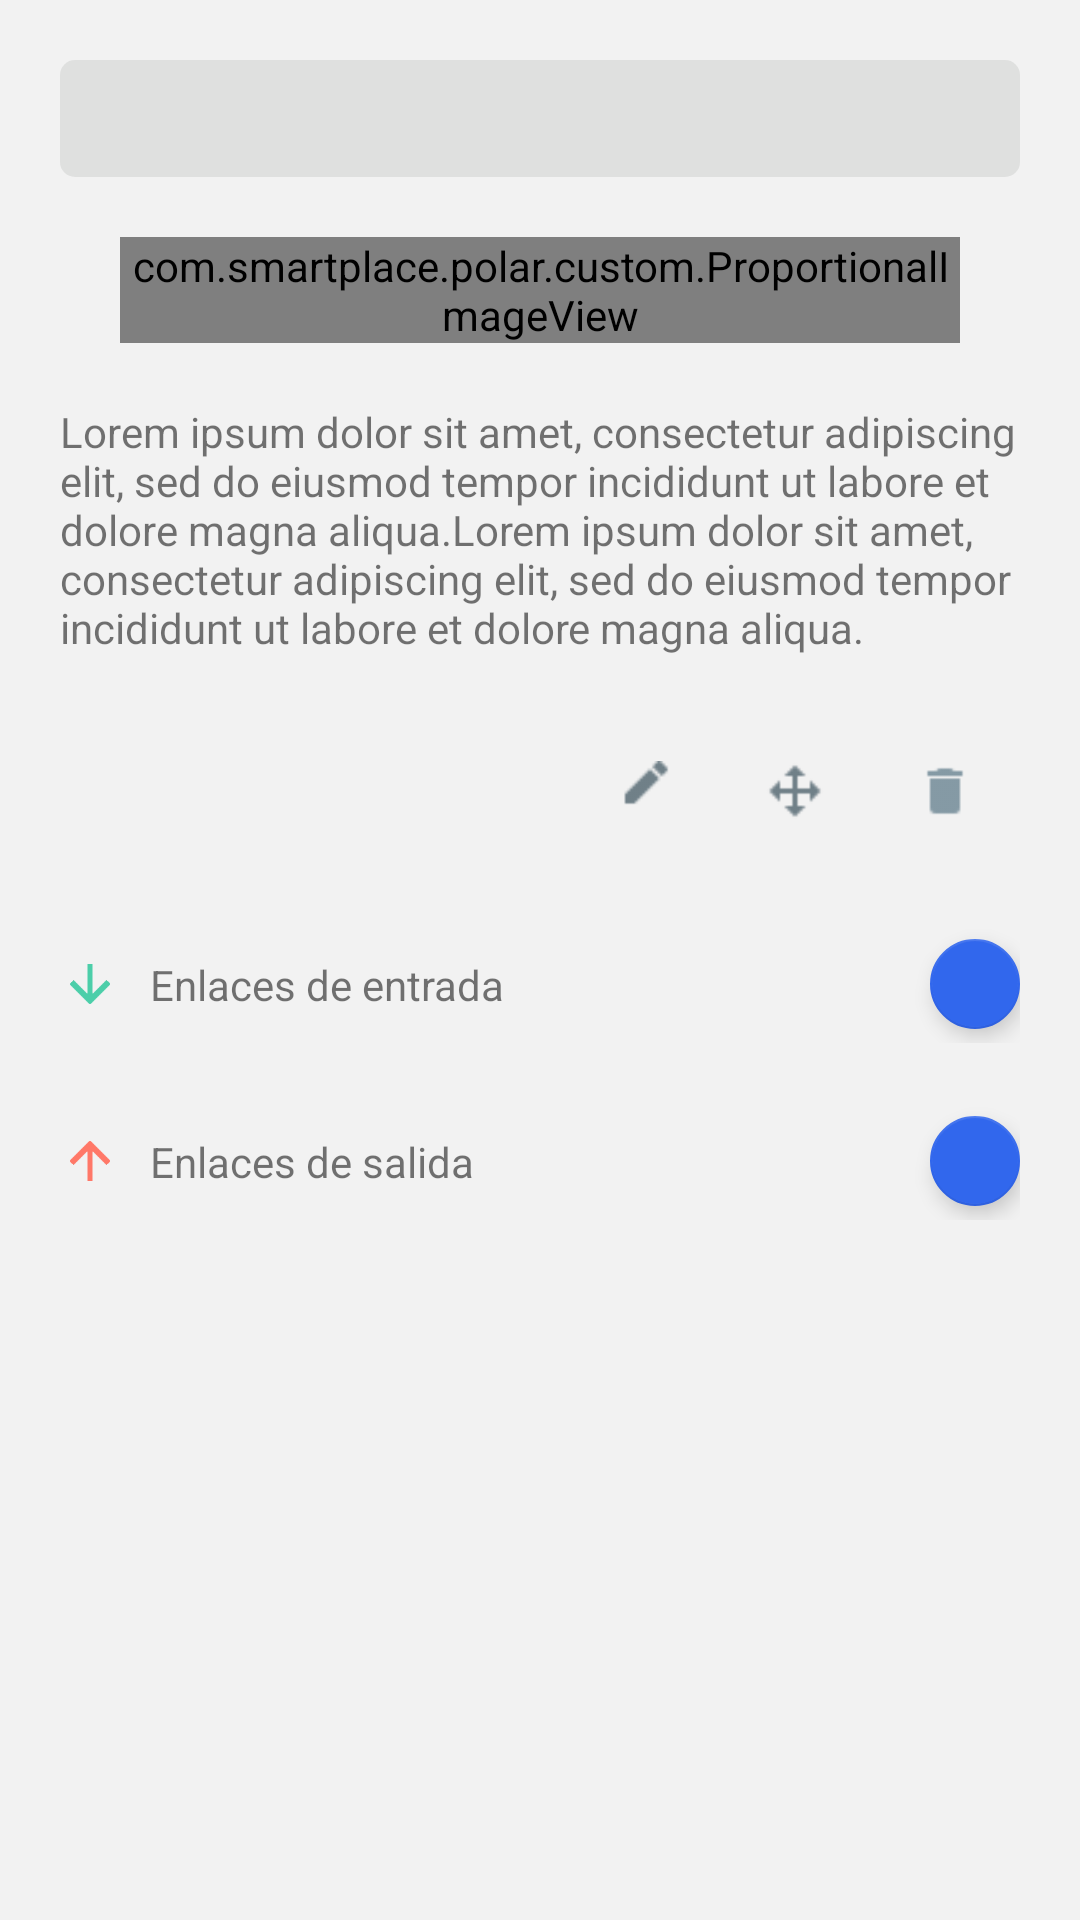

Write the Android layout XML for this screen, with the resource values it uses.
<!-- AndroidManifest.xml: application theme AppTheme -->
<!-- res/layout/fragment_requirement.xml -->
<FrameLayout xmlns:android="http://schemas.android.com/apk/res/android"
    xmlns:tools="http://schemas.android.com/tools"
    android:layout_width="match_parent"
    android:layout_height="match_parent"
    android:background="@color/white"
    xmlns:app="http://schemas.android.com/apk/res-auto"
    tools:context="com.smartplace.polar.fragments.RequirementFragment">

    <ScrollView
        android:layout_width="match_parent"
        android:layout_height="match_parent">

        <LinearLayout
            android:layout_width="match_parent"
            android:orientation="vertical"
            android:layout_height="wrap_content">

            <TextView
                android:id="@+id/tv_type"
                android:padding="10dp"
                android:background="@drawable/bg_gray_rounded"
                android:layout_width="match_parent"
                android:layout_marginLeft="20dp"
                android:layout_marginRight="20dp"
                android:layout_marginTop="20dp"
                android:layout_height="wrap_content" />

            <com.smartplace.polar.custom.ProportionalImageView
                android:id="@+id/iv_requirement"
                android:layout_marginTop="20dp"
                android:layout_width="280dp"
                android:layout_height="wrap_content"
                android:layout_marginLeft="20dp"
                android:layout_marginRight="20dp"
                android:layout_gravity="center"
                android:adjustViewBounds="true"
                />

            <TextView
                android:id="@+id/tv_requirement"
                android:text="Lorem ipsum dolor sit amet, consectetur adipiscing elit, sed do eiusmod tempor incididunt ut labore et dolore magna aliqua.Lorem ipsum dolor sit amet, consectetur adipiscing elit, sed do eiusmod tempor incididunt ut labore et dolore magna aliqua."
                android:layout_width="match_parent"
                android:layout_margin="20dp"
                android:layout_height="wrap_content" />
            <LinearLayout
                android:layout_width="match_parent"
                android:orientation="horizontal"
                android:gravity="right"
                android:layout_marginLeft="20dp"
                android:layout_marginRight="20dp"
                android:layout_height="wrap_content">

                <ImageView
                    android:id="@+id/btn_edit"
                    android:layout_width="50dp"
                    android:layout_gravity="center"
                    android:padding="15dp"
                    android:src="@drawable/ic_edit"
                    android:textColor="@android:color/secondary_text_light"
                    android:background="@android:color/transparent"
                    android:layout_height="50dp" />
                <ImageView
                    android:id="@+id/btn_move"
                    android:layout_width="50dp"
                    android:layout_gravity="center"
                    android:padding="15dp"
                    android:src="@drawable/ic_move"
                    android:textColor="@android:color/secondary_text_light"
                    android:background="@android:color/transparent"
                    android:layout_height="50dp" />

                <ImageView
                    android:id="@+id/btn_delete"
                    android:layout_width="50dp"
                    android:layout_gravity="center"
                    android:padding="15dp"
                    android:src="@drawable/ic_delete"
                    android:background="@android:color/transparent"
                    android:layout_height="50dp" />
            </LinearLayout>
            <LinearLayout
                android:layout_width="match_parent"
                android:orientation="horizontal"
                android:layout_marginLeft="20dp"
                android:layout_marginRight="20dp"
                android:layout_marginTop="20dp"
                android:gravity="center_vertical"
                android:layout_height="wrap_content">

                <ImageView
                    android:layout_width="20dp"
                    android:src="@drawable/ic_link_in"
                    android:layout_height="20dp" />
                <TextView
                    android:id="@+id/tv_links_in"
                    android:text="@string/in_links"
                    android:padding="10dp"
                    android:layout_weight="1"
                    android:layout_width="match_parent"
                    android:layout_height="wrap_content" />

                <android.support.design.widget.FloatingActionButton
                    android:id="@+id/fab_add_link_in"
                    android:layout_width="30dp"
                    android:layout_height="30dp"
                    app:elevation="4dp"
                    android:src="@drawable/ic_action_new"
                    app:backgroundTint="@color/blue"
                    app:fabSize="mini"/>
            </LinearLayout>

            <LinearLayout
                android:id="@+id/ll_in_links"
                android:layout_width="match_parent"
                android:orientation="vertical"
                android:layout_height="wrap_content"></LinearLayout>
            <LinearLayout
                android:layout_width="match_parent"
                android:orientation="horizontal"
                android:layout_marginLeft="20dp"
                android:layout_marginRight="20dp"
                android:layout_marginTop="20dp"
                android:gravity="center_vertical"
                android:layout_height="wrap_content">

                <ImageView
                    android:layout_width="20dp"
                    android:src="@drawable/ic_link_out"
                    android:layout_height="20dp" />
                <TextView
                    android:id="@+id/tv_links_out"
                    android:text="@string/out_links"
                    android:padding="10dp"
                    android:layout_weight="1"
                    android:layout_width="match_parent"
                    android:layout_height="wrap_content" />

                <android.support.design.widget.FloatingActionButton
                    android:id="@+id/fab_add_link_out"
                    android:layout_width="30dp"
                    android:layout_height="30dp"
                    app:elevation="4dp"
                    android:src="@drawable/ic_action_new"
                    app:backgroundTint="@color/blue"
                    app:fabSize="mini"/>
            </LinearLayout>


            <LinearLayout
                android:id="@+id/ll_out_links"
                android:layout_width="match_parent"
                android:orientation="vertical"
                android:layout_height="wrap_content"></LinearLayout>


        </LinearLayout>
    </ScrollView>
</FrameLayout>
<!-- resources referenced by this layout -->
<resources>
  <color name="blue">#3167ed</color>
  <color name="white">#f2f2f2</color>
  <!-- drawable bg_gray_rounded (drawable) -->
  <?xml version="1.0" encoding="utf-8"?>
  <shape xmlns:android="http://schemas.android.com/apk/res/android"
      android:shape="rectangle" >
  
      <solid
          android:color="@color/gray" />
  
      <corners
          android:bottomLeftRadius="5dp"
          android:bottomRightRadius="5dp"
          android:topLeftRadius="5dp"
          android:topRightRadius="5dp"  />
  
  </shape>
  <!-- drawable ic_delete: png bitmap (drawable-xhdpi, 234 bytes) -->
  <!-- drawable ic_edit: png bitmap (drawable-xhdpi, 369 bytes) -->
  <!-- drawable ic_link_in: png bitmap (drawable-xhdpi, 1567 bytes) -->
  <!-- drawable ic_link_out: png bitmap (drawable-xhdpi, 1537 bytes) -->
  <!-- drawable ic_move: png bitmap (drawable-xhdpi, 383 bytes) -->
  <string name="in_links">Enlaces de entrada</string>
  <string name="out_links">Enlaces de salida</string>
  <style name="AppTheme" parent="Theme.AppCompat.Light.NoActionBar">
          
  
          <item name="colorPrimary">@color/colorPrimary</item>
          <item name="colorPrimaryDark">@color/colorPrimaryDark</item>
          <item name="colorAccent">@color/colorAccent</item>
      </style>
  <color name="gray">#2d888e8b</color>
  <color name="colorPrimary">#2d2130</color>
  <color name="colorPrimaryDark">#29232b</color>
  <color name="colorAccent">#3167ed</color>
</resources>
